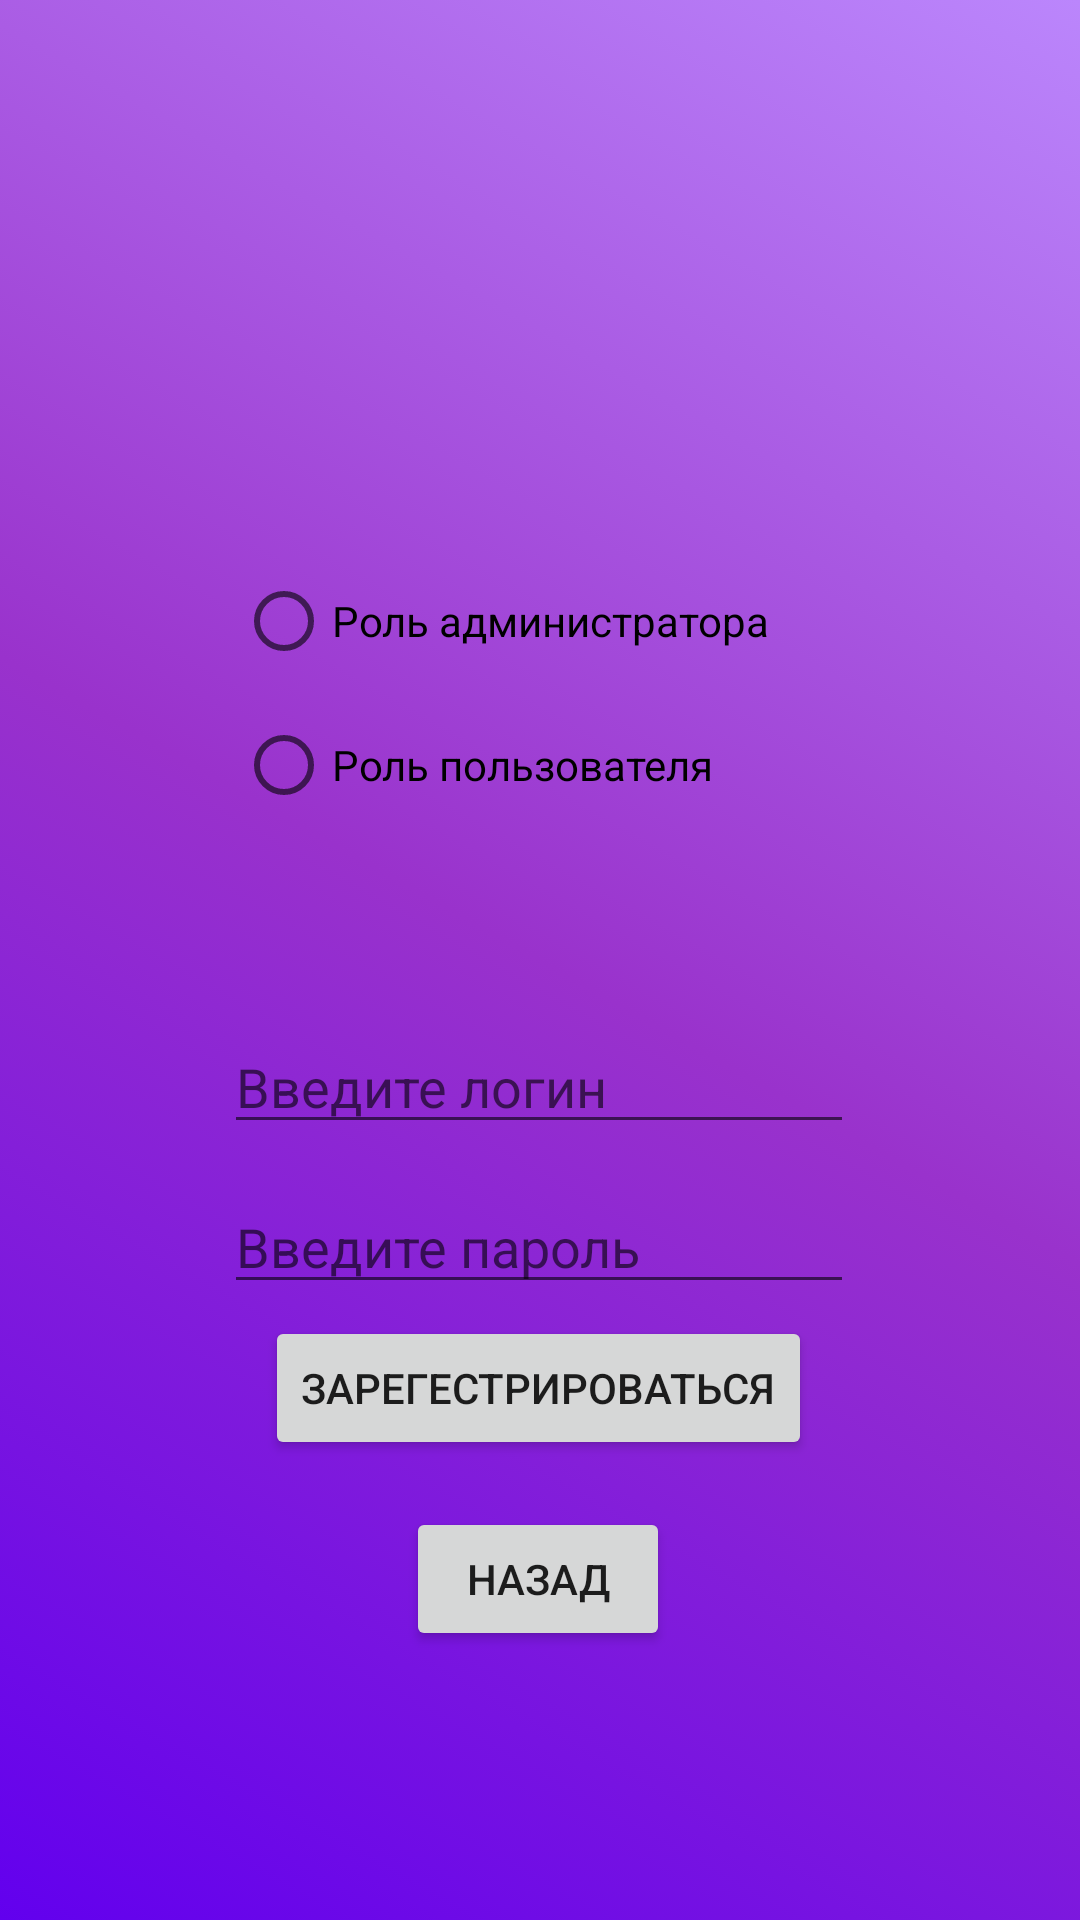

Write the Android layout XML for this screen, with the resource values it uses.
<!-- AndroidManifest.xml: application theme Theme.NovostiDBApp -->
<!-- res/layout/activity_registration.xml -->
<?xml version="1.0" encoding="utf-8"?>
<androidx.constraintlayout.widget.ConstraintLayout xmlns:android="http://schemas.android.com/apk/res/android"
    xmlns:app="http://schemas.android.com/apk/res-auto"
    android:layout_width="match_parent"
    android:layout_height="match_parent"
    android:background="@drawable/app_background">

    <Button
        android:id="@+id/button3"
        android:layout_width="wrap_content"
        android:layout_height="wrap_content"
        android:layout_marginTop="4dp"
        android:text="Зарегестрироваться"

        app:layout_constraintEnd_toEndOf="parent"
        app:layout_constraintHorizontal_bias="0.497"
        app:layout_constraintStart_toStartOf="parent"
        app:layout_constraintTop_toBottomOf="@+id/passwordN" />

    <EditText
        android:id="@+id/loginN"
        android:layout_width="wrap_content"
        android:layout_height="wrap_content"
        android:layout_marginTop="340dp"
        android:ems="10"
        android:hint="Введите логин"
        android:inputType="text"
        android:text=""

        app:layout_constraintEnd_toEndOf="parent"
        app:layout_constraintHorizontal_bias="0.497"
        app:layout_constraintStart_toStartOf="parent"
        app:layout_constraintTop_toTopOf="parent" />

    <Button
        android:id="@+id/button4"
        android:layout_width="wrap_content"
        android:layout_height="wrap_content"
        android:text="Назад"
        app:iconTint="#FD0808"
        app:layout_constraintBottom_toBottomOf="parent"
        app:layout_constraintEnd_toEndOf="parent"
        app:layout_constraintHorizontal_bias="0.498"
        app:layout_constraintStart_toStartOf="parent"
        app:layout_constraintTop_toBottomOf="@+id/button3"
        app:layout_constraintVertical_bias="0.148" />

    <EditText
        android:id="@+id/passwordN"
        android:layout_width="wrap_content"
        android:layout_height="wrap_content"
        android:layout_marginTop="12dp"
        android:ems="10"
        android:hint="Введите пароль"
        android:inputType="text"
        app:layout_constraintEnd_toEndOf="parent"
        app:layout_constraintHorizontal_bias="0.497"
        app:layout_constraintStart_toStartOf="parent"
        app:layout_constraintTop_toBottomOf="@+id/loginN" />

    <RadioGroup
        android:layout_width="203dp"
        android:layout_height="100dp"
        app:layout_constraintBottom_toTopOf="@+id/loginN"
        app:layout_constraintEnd_toEndOf="parent"
        app:layout_constraintStart_toStartOf="parent"
        app:layout_constraintTop_toTopOf="parent"
        app:layout_constraintVertical_bias="0.762">

        <RadioButton
            android:id="@+id/radioButton"
            android:layout_width="match_parent"
            android:layout_height="wrap_content"
            android:text="Роль администратора" />

        <RadioButton
            android:id="@+id/radioButton2"
            android:layout_width="match_parent"
            android:layout_height="wrap_content"
            android:text="Роль пользователя" />
    </RadioGroup>
</androidx.constraintlayout.widget.ConstraintLayout>
<!-- resources referenced by this layout -->
<resources>
  <!-- drawable app_background (drawable) -->
  <?xml version="1.0" encoding="utf-8"?>
  <selector xmlns:android="http://schemas.android.com/apk/res/android">
      <item>
          <shape android:shape="rectangle">
              <gradient android:startColor="@color/purple_500"
                  android:centerColor="@color/purple_900"
                  android:endColor="@color/purple_200"
                  android:angle="45"/>
          </shape>
      </item>
  </selector>
  <style name="Theme.NovostiDBApp" parent="Theme.MaterialComponents.DayNight.DarkActionBar">
          
          <item name="colorPrimary">@color/purple_500</item>
          <item name="colorPrimaryVariant">@color/purple_700</item>
          <item name="colorOnPrimary">@color/white</item>
          
          <item name="colorSecondary">@color/teal_200</item>
          <item name="colorSecondaryVariant">@color/teal_700</item>
          <item name="colorOnSecondary">@color/black</item>
          
          <item name="android:statusBarColor" tools:targetApi="l">?attr/colorPrimaryVariant</item>
          
      </style>
  <color name="purple_500">#FF6200EE</color>
  <color name="purple_900">#9932cc</color>
  <color name="purple_200">#FFBB86FC</color>
  <color name="purple_700">#FF3700B3</color>
  <color name="white">#FFFFFFFF</color>
  <color name="teal_200">#FF03DAC5</color>
  <color name="teal_700">#FF018786</color>
  <color name="black">#FF000000</color>
</resources>
